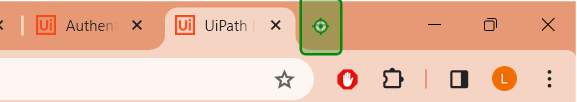
Workflow: GoogleChrome_CustomActivity

Step 1: click on the push button 'New Tab' in window 'UiPath Integration Service - Connections - Google Chrome' (chrome.exe)

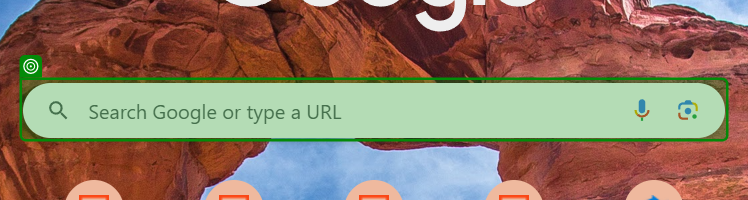
Step 2: find the combo box 'Search Google or type a URL' in window 'New Tab - Google Chrome' (chrome.exe)

Step 3: type [in_Prompt] into the combo box 'Search Google or type a URL' in window 'New Tab - Google Chrome' (chrome.exe) (same screen as step 2)
